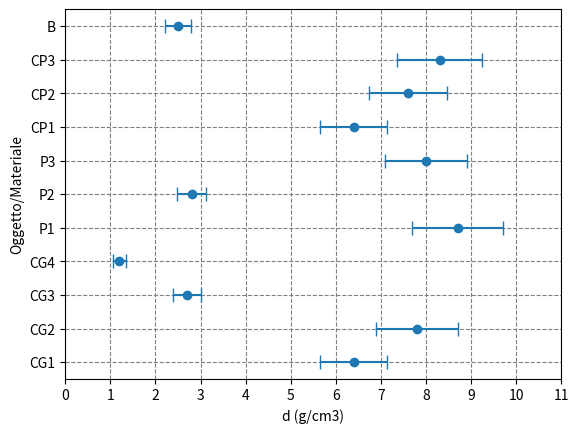

This figure's Python source:
import matplotlib.pyplot as plot
import numpy as np

dati = {
    "oggetti":[
        "CG1",
        "CG2",
        "CG3",
        "CG4",
        "P1",
        "P2",
        "P3",
        "CP1",
        "CP2",
        "CP3",
        "B"
    ],
    "m":[
        51.4,
        62.8,
        21.3,
        9.5,
        52.5,
        16.6,
        48.3,
        6.4,
        7.6,
        8.3,
        6.0
    ],
    "V":[
        8,
        8,
        8,
        8,
        6,
        6,
        6,
        1,
        1,
        1,
        2.350
    ],
    "d":[
        6.4,
        7.8,
        2.7,
        1.2,
        8.7,
        2.8,
        8.0,
        6.4,
        7.6,
        8.3,
        2.5
    ],
    "em":[
        0.1,
        0.1,
        0.1,
        0.1,
        0.1,
        0.1,
        0.1,
        0.1,
        0.1,
        0.1,
        0.1
    ],
    "ev":[
        0.015,
        0.015,
        0.015,
        0.015,
        0.015,
        0.015,
        0.015,
        0.015,
        0.015,
        0.015,
        0.015
    ],
    "ed":[
        0.74,
        0.90,
        0.31,
        0.14,
        1.00,
        0.32,
        0.92,
        0.74,
        0.87,
        0.95,
        0.29
    ]
}

fig, ax = plot.subplots()
ax.set_xlabel("d (g/cm3)")
ax.set_ylabel("Oggetto/Materiale")
ax.errorbar(dati["d"], dati["oggetti"], xerr=dati["ed"], fmt="o", capsize=5)
ax.set_xticks(np.arange(0, 12, 1))
ax.grid(linestyle="--", color="gray")
plot.show()